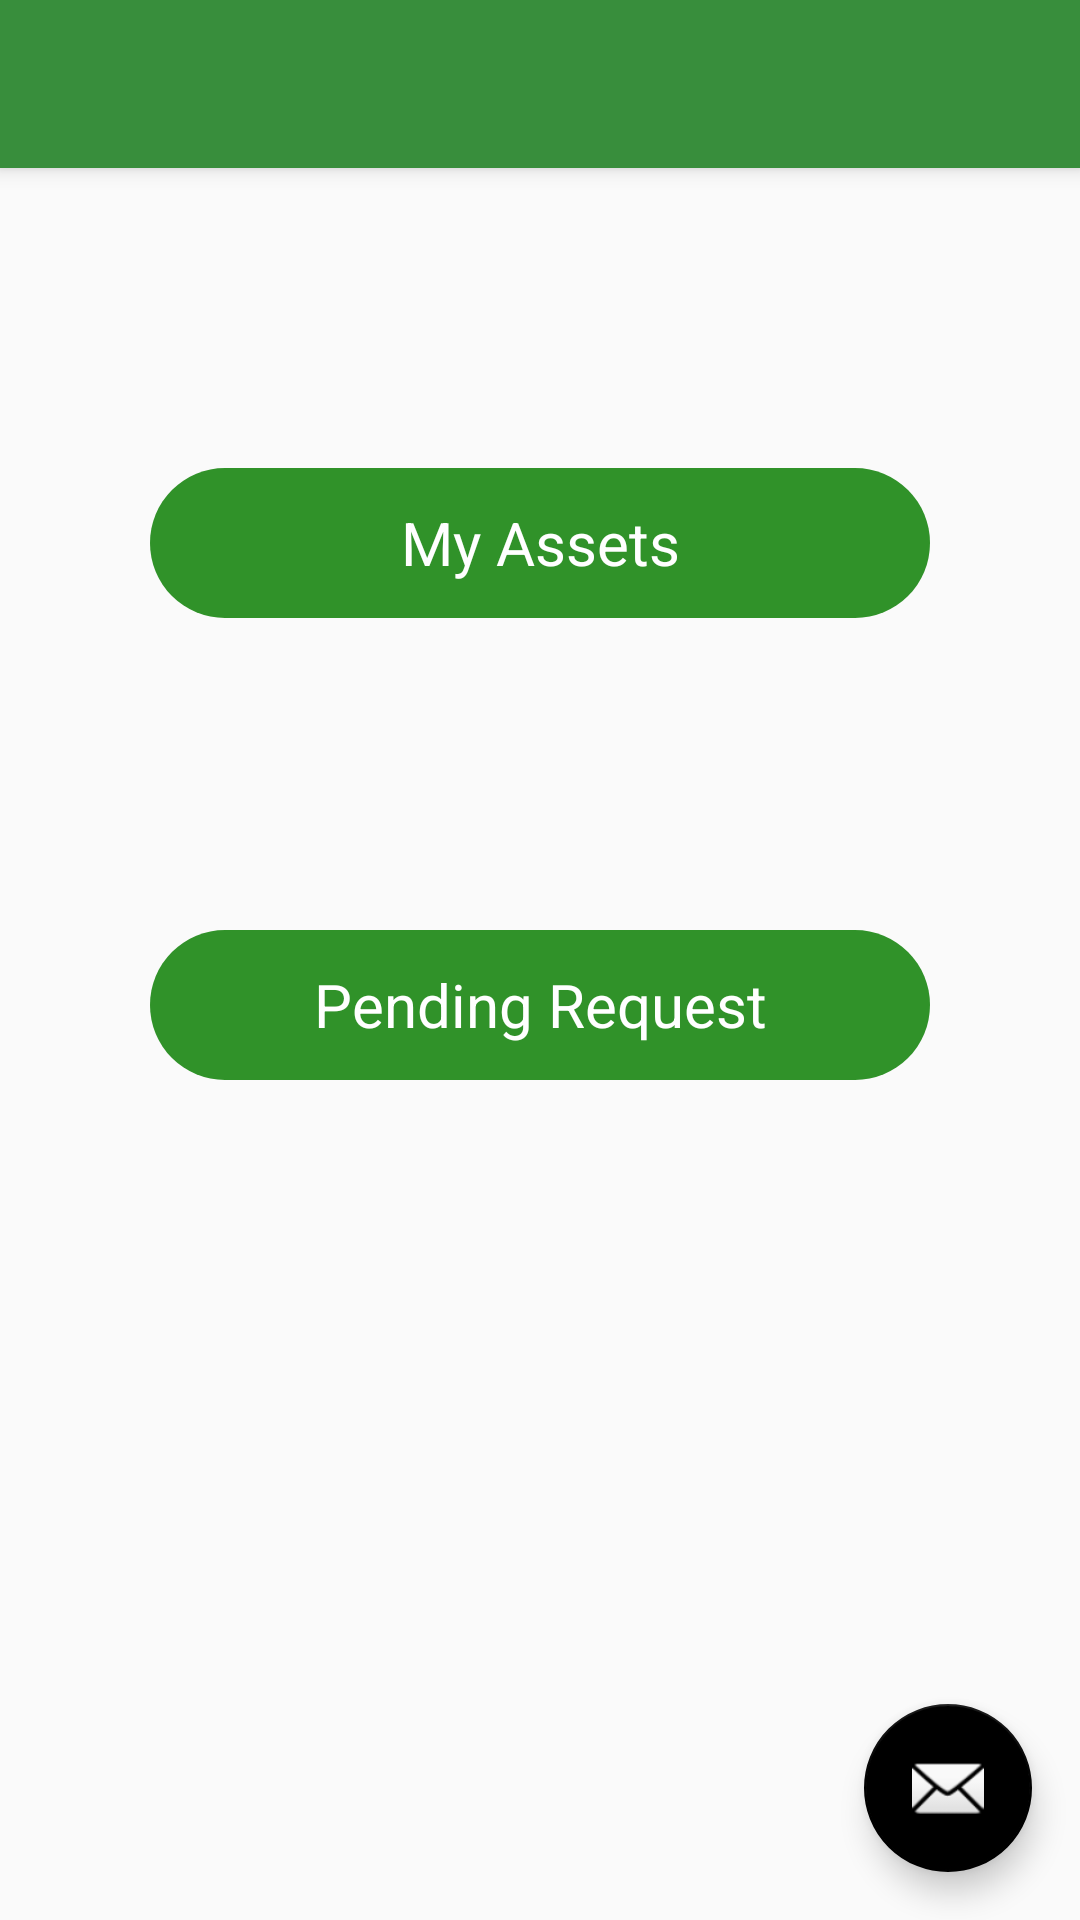

Reconstruct the res/layout file that produces this screen, plus the resources it refers to.
<!-- AndroidManifest.xml: application theme MyMaterialTheme -->
<!-- res/layout/act_home.xml -->
<?xml version="1.0" encoding="utf-8"?>
<android.support.v4.widget.DrawerLayout xmlns:android="http://schemas.android.com/apk/res/android"
    xmlns:app="http://schemas.android.com/apk/res-auto"
    xmlns:tools="http://schemas.android.com/tools"
    android:id="@+id/drawer_layout"
    android:layout_width="match_parent"
    android:layout_height="match_parent"
    android:fitsSystemWindows="true"
    tools:openDrawer="start">

    <include
        layout="@layout/app_bar_main"
        android:layout_width="match_parent"
        android:layout_height="match_parent" />

    <android.support.design.widget.NavigationView
        android:id="@+id/nav_view"
        android:layout_width="wrap_content"
        android:layout_height="match_parent"
        android:layout_gravity="start"
        android:fitsSystemWindows="true"
        app:headerLayout="@layout/nav_header_main"
        app:menu="@menu/act_main_drawer" />
    <RelativeLayout
        xmlns:app="http://schemas.android.com/apk/res-auto"
        xmlns:tools="http://schemas.android.com/tools"
        android:layout_width="match_parent"
        android:layout_height="match_parent"
        tools:context="example.manoj.com.asset.Homepage">



        <TextView
            android:id="@+id/tvMyAsset"
            android:layout_width="match_parent"
            android:layout_height="50dp"
            android:background="@drawable/background_green_button"
            android:clickable="true"
            android:gravity="center"
            android:layout_alignParentTop="true"
            android:layout_centerHorizontal="true"
            android:layout_marginTop="156dp"
            android:text="My Assets"
            android:textColor="@android:color/white"
            android:textSize="20dp"
            android:visibility="visible"
            android:layout_marginLeft="50dp"
            android:layout_marginRight="50dp"
            />

        <TextView
            android:id="@+id/tvPendingRequests"
            android:layout_width="match_parent"
            android:layout_height="50dp"
            android:background="@drawable/background_green_button"
            android:clickable="true"
            android:gravity="center"
            android:textColor="@android:color/white"
            android:textSize="20dp"
            android:visibility="visible"
            android:layout_marginTop="104dp"
            android:text="Pending Request"
            android:layout_marginRight="50dp"
            android:layout_below="@+id/tvMyAsset"
            android:layout_alignLeft="@+id/tvMyAsset"
            android:layout_alignStart="@+id/tvMyAsset" />
    </RelativeLayout>


</android.support.v4.widget.DrawerLayout>
<!-- res/layout/app_bar_main.xml (included above) -->
<?xml version="1.0" encoding="utf-8"?>
<android.support.design.widget.CoordinatorLayout xmlns:android="http://schemas.android.com/apk/res/android"
    xmlns:app="http://schemas.android.com/apk/res-auto"
    xmlns:tools="http://schemas.android.com/tools"
    android:layout_width="match_parent"
    android:layout_height="match_parent"
    tools:context="com.ninja.ultron.activity.HomepageActivity">

    <android.support.design.widget.AppBarLayout
        android:layout_width="match_parent"
        android:layout_height="wrap_content"
        android:theme="@style/MyMaterialTheme.AppBarOverlay">

        <android.support.v7.widget.Toolbar
            android:id="@+id/toolbar"
            android:layout_width="match_parent"
            android:layout_height="?attr/actionBarSize"
            android:background="?attr/colorPrimary"
            app:popupTheme="@style/MyMaterialTheme.PopupOverlay" />

    </android.support.design.widget.AppBarLayout>

    <include layout="@layout/content_main" />

    <android.support.design.widget.FloatingActionButton
        android:id="@+id/fab"
        android:layout_width="wrap_content"
        android:layout_height="wrap_content"
        android:layout_gravity="bottom|end"
        android:layout_margin="@dimen/fab_margin"
        app:srcCompat="@android:drawable/ic_dialog_email" />

</android.support.design.widget.CoordinatorLayout>
<!-- res/layout/content_main.xml (included above) -->
<?xml version="1.0" encoding="utf-8"?>
<android.support.constraint.ConstraintLayout xmlns:android="http://schemas.android.com/apk/res/android"
    xmlns:app="http://schemas.android.com/apk/res-auto"
    xmlns:tools="http://schemas.android.com/tools"
    android:layout_width="match_parent"
    android:layout_height="match_parent"
    app:layout_behavior="@string/appbar_scrolling_view_behavior"
    tools:context="com.ninja.ultron.activity.MainActivity"
    tools:showIn="@layout/app_bar_main">

</android.support.constraint.ConstraintLayout>
<!-- resources referenced by this layout -->
<resources>
  <dimen name="fab_margin">16dp</dimen>
  <!-- drawable background_green_button (drawable) -->
  <?xml version="1.0" encoding="utf-8"?>
  <selector xmlns:android="http://schemas.android.com/apk/res/android">
  
      <item android:state_pressed="false">
          <shape>
              <solid android:color="@color/actionbarcolor" />
  
              <corners android:radius="60dip" />
  
              <padding android:bottom="0dip" android:left="0dip" android:right="0dip" android:top="0dip" />
          </shape>
  
      </item>
      <item  android:state_pressed="true" >
          <shape>
              <solid android:color="#80b969" />
  
              <corners android:radius="60dip" />
  
              <padding android:bottom="0dip" android:left="0dip" android:right="0dip" android:top="0dip" />
          </shape>
      </item>
      <item  android:state_focused="true">
          <shape>
              <solid android:color="#80b969" />
  
              <corners android:radius="60dip" />
  
              <padding android:bottom="0dip" android:left="0dip" android:right="0dip" android:top="0dip" />
          </shape>
      </item>
  
  </selector>
  <style name="MyMaterialTheme.AppBarOverlay" parent="ThemeOverlay.AppCompat.Dark.ActionBar" />
  <style name="MyMaterialTheme.PopupOverlay" parent="ThemeOverlay.AppCompat.Light" />
  <style name="MyMaterialTheme" parent="MyMaterialTheme.Base">
  
      </style>
  <color name="actionbarcolor">#309229</color>
  <style name="MyMaterialTheme.Base" parent="Theme.AppCompat.Light.DarkActionBar">
          <item name="windowNoTitle">true</item>
          <item name="windowActionBar">false</item>
          <item name="android:windowTranslucentStatus" tools:targetApi="kitkat">true</item>
          <item name="colorPrimary">@color/colorPrimary</item>
          <item name="colorPrimaryDark">@color/colorPrimaryDark</item>
          <item name="colorAccent">@color/colorAccent</item>
      </style>
  <color name="colorPrimary">#388E3C</color>
  <color name="colorPrimaryDark">#309229</color>
  <color name="colorAccent">#000</color>
</resources>
